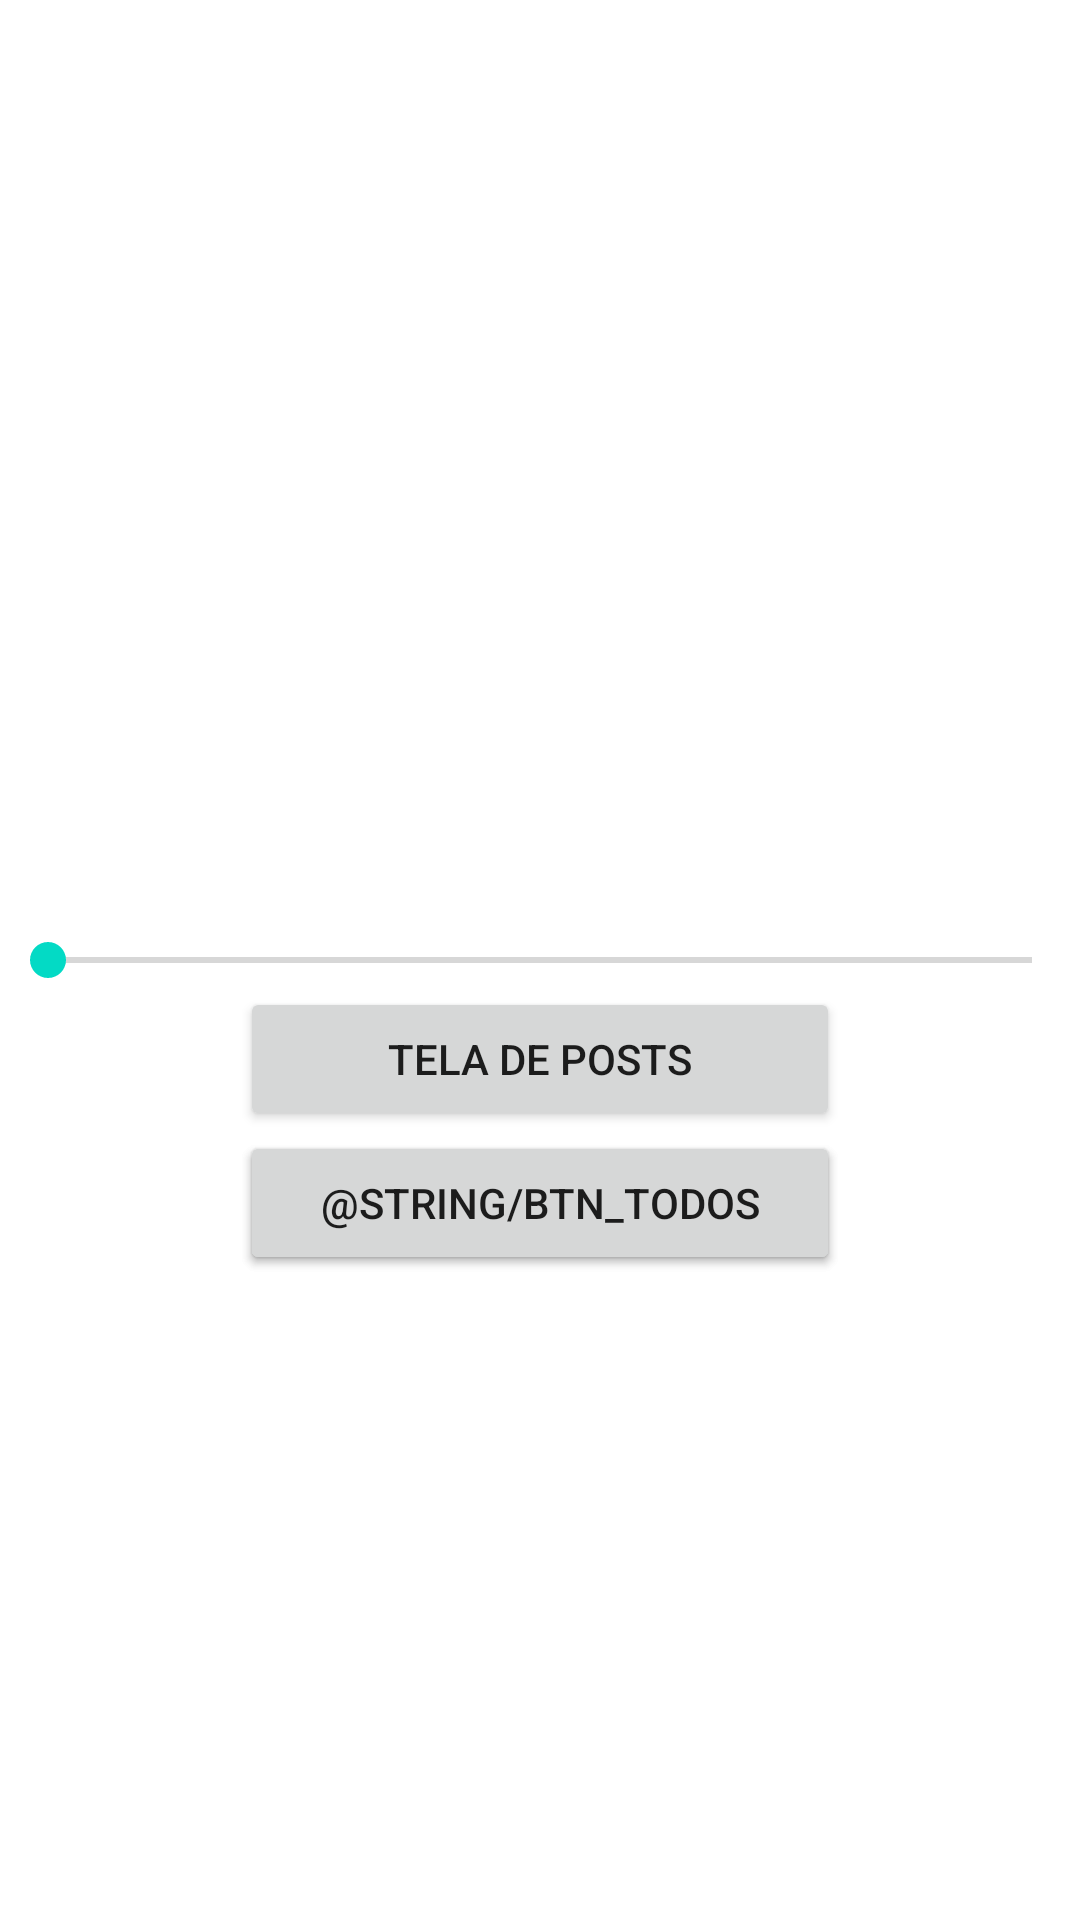

This screen was rendered from an Android layout file. Write that file and the resources it references.
<!-- AndroidManifest.xml: application theme Theme.RxJavaExample -->
<!-- res/layout/activity_main.xml -->
<?xml version="1.0" encoding="utf-8"?>
<androidx.constraintlayout.widget.ConstraintLayout xmlns:android="http://schemas.android.com/apk/res/android"
    xmlns:app="http://schemas.android.com/apk/res-auto"
    xmlns:tools="http://schemas.android.com/tools"
    android:layout_width="match_parent"
    android:layout_height="match_parent"
    tools:context=".ui.main.MainActivity">

    <SeekBar
        android:id="@+id/sbSeekBar"
        android:layout_width="match_parent"
        android:layout_height="wrap_content"
        app:layout_constraintTop_toTopOf="parent"
        app:layout_constraintBottom_toBottomOf="parent"
        app:layout_constraintStart_toStartOf="parent"/>

    <Button
        android:id="@+id/btnPostsActivity"
        android:layout_width="200dp"
        android:layout_height="wrap_content"
        android:text="@string/btn_post_activity"
        app:layout_constraintTop_toBottomOf="@+id/sbSeekBar"
        app:layout_constraintEnd_toEndOf="parent"
        app:layout_constraintStart_toStartOf="parent"/>

    <Button
        android:id="@+id/btnExamplesActivity"
        android:layout_width="200dp"
        android:layout_height="wrap_content"
        android:text="@string/btn_examples"
        app:layout_constraintTop_toBottomOf="@+id/btnPostsActivity"
        app:layout_constraintEnd_toEndOf="parent"
        app:layout_constraintStart_toStartOf="parent"/>

    <Button
        android:id="@+id/btnTodoActivity"
        android:layout_width="200dp"
        android:layout_height="wrap_content"
        android:text="@string/btn_todos"
        app:layout_constraintTop_toBottomOf="@+id/btnPostsActivity"
        app:layout_constraintEnd_toEndOf="parent"
        app:layout_constraintStart_toStartOf="parent"/>
</androidx.constraintlayout.widget.ConstraintLayout>
<!-- resources referenced by this layout -->
<resources>
  <string name="btn_examples">Exemplos</string>
  <string name="btn_post_activity">TELA DE POSTS</string>
  <style name="Theme.RxJavaExample" parent="Theme.MaterialComponents.DayNight.DarkActionBar">
          
          <item name="colorPrimary">@color/purple_500</item>
          <item name="colorPrimaryVariant">@color/purple_700</item>
          <item name="colorOnPrimary">@color/white</item>
          
          <item name="colorSecondary">@color/teal_200</item>
          <item name="colorSecondaryVariant">@color/teal_700</item>
          <item name="colorOnSecondary">@color/black</item>
          
          <item name="android:statusBarColor" tools:targetApi="l">?attr/colorPrimaryVariant</item>
          
      </style>
  <color name="purple_500">#FF6200EE</color>
  <color name="purple_700">#FF3700B3</color>
  <color name="white">#FFFFFFFF</color>
  <color name="teal_200">#FF03DAC5</color>
  <color name="teal_700">#FF018786</color>
  <color name="black">#FF000000</color>
</resources>
